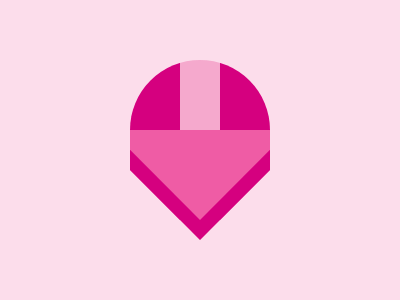

Here is a drawing made with CSS. Write the source that renders it.

<div>
  <div class="s"></div>
  <div class="e r"></div>
  <div class="e t"></div>
</div>
<style>
  body {
    background: #fcddeb;
  }
  .e {
    position: absolute;
    left: 130px;
    width: 140px;
    height: 90px;
    clip-path: polygon(100% 0, 100% 22%, 50% 100%, 0 22%, 0 0);
  }
  .s {
    position: absolute;
    top: 60px;
    left: 130px;
    width: 140px;
    height: 180px;
    border-top-left-radius: 70px;
    border-top-right-radius: 70px;
    clip-path: polygon(
      100% 0,
      100% 34%,
      100% 61.1%,
      50% 100%,
      0 61.1%,
      0 33%,
      0 0
    );
    background: linear-gradient(
      90deg,
      #d5007f 35.6%,
      #f5a9cd 0 64.4%,
      #d5007f 0
    );
  }
  .t {
    top: 130px;
    background: #ef5ca5;
  }
  .r {
    top: 150px;
    background: #d5007f;
  }
</style>
